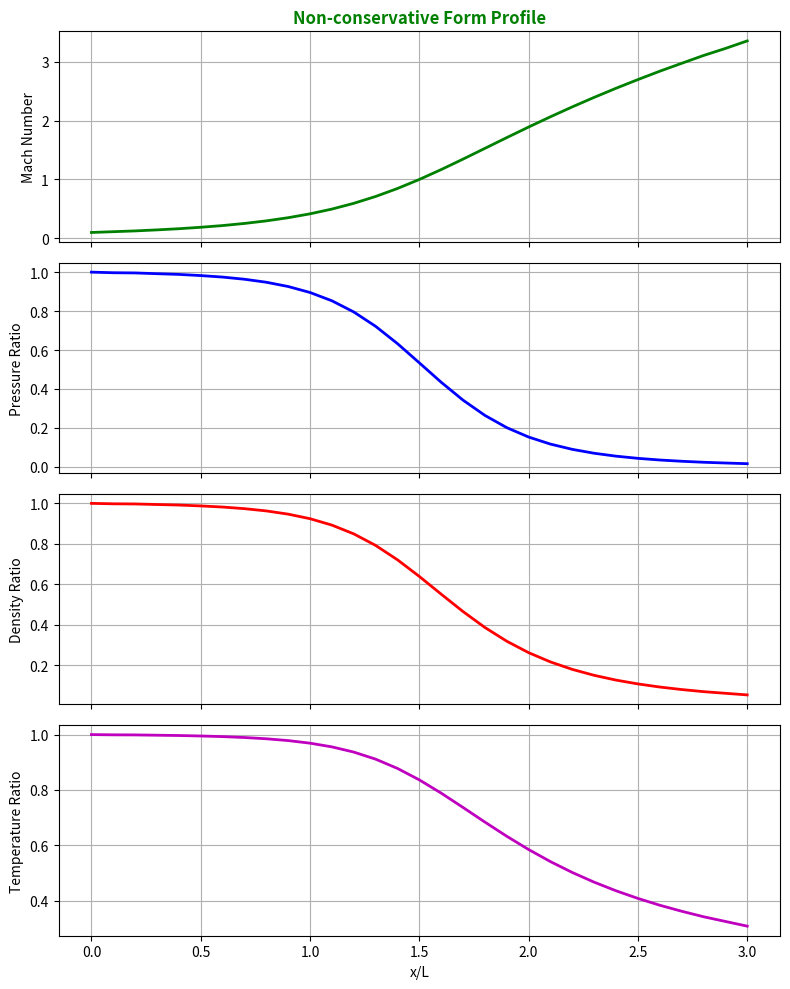
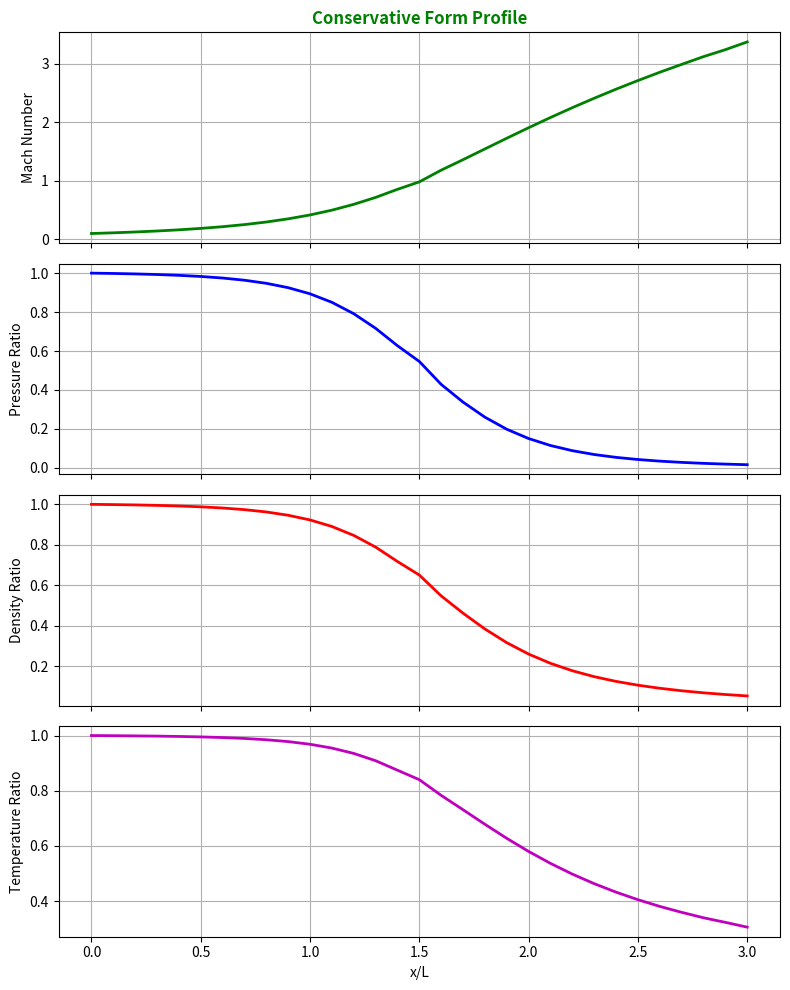
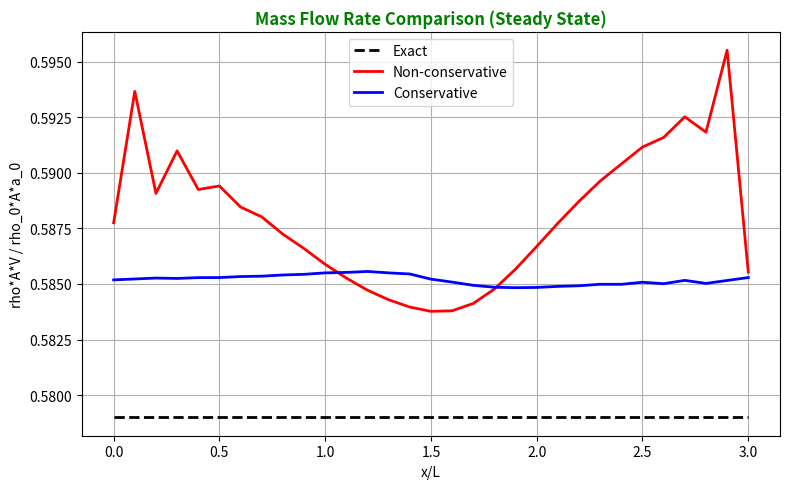

Write Python code to recreate these figures, in order.
import time
import numpy as np
import matplotlib.pyplot as plt

def quasi_1d_nozzle_flow_non_conservative(x, dx, A, C, nt, gamma):
    nx = len(x)
    rho1 = 1 - 0.314 * x
    T1 = 1 - 0.2314 * x
    V1 = (0.1 + 1.09 * x) * (T1**0.5)

    m1 = np.zeros((nt, nx))
    throat = np.argmin(np.abs(A - 1.0))

    rho_throat1 = np.zeros(nt)
    T_throat1 = np.zeros(nt)
    V_throat1 = np.zeros(nt)
    P_throat1 = np.zeros(nt)
    M_throat1 = np.zeros(nt)
    residual1 = np.zeros((nt, 3))

    drho_dt_p = np.zeros(nx)
    dV_dt_p = np.zeros(nx)
    dT_dt_p = np.zeros(nx)

    drho_dt_c = np.zeros(nx)
    dV_dt_c = np.zeros(nx)
    dT_dt_c = np.zeros(nx)

    for k in range(nt):
        rho_old = rho1.copy()
        T_old = T1.copy()
        V_old = V1.copy()

        dt = np.min(C * dx / (T1**0.5 + V1))

        # Predictor Step
        for i in range(1, nx - 1):
            dVdx = (V1[i+1] - V1[i]) / dx
            dlogAdx = (np.log(A[i+1]) - np.log(A[i])) / dx
            drhodx = (rho1[i+1] - rho1[i]) / dx
            dTdx = (T1[i+1] - T1[i]) / dx

            drho_dt_p[i] = -rho1[i]*dVdx - rho1[i]*V1[i]*dlogAdx - V1[i]*drhodx
            dV_dt_p[i] = -V1[i]*dVdx - (1/gamma)*(dTdx + (T1[i]/rho1[i])*drhodx)
            dT_dt_p[i] = -V1[i]*dTdx - (gamma-1)*T1[i]*(dVdx + V1[i]*dlogAdx)

            rho1[i] = rho1[i] + drho_dt_p[i]*dt
            V1[i] = V1[i] + dV_dt_p[i]*dt
            T1[i] = T1[i] + dT_dt_p[i]*dt

        # Corrector Step
        for i in range(1, nx - 1):
            dVdx = (V1[i] - V1[i-1]) / dx
            dlogAdx = (np.log(A[i]) - np.log(A[i-1])) / dx
            drhodx = (rho1[i] - rho1[i-1]) / dx
            dTdx = (T1[i] - T1[i-1]) / dx

            drho_dt_c[i] = -rho1[i]*dVdx - rho1[i]*V1[i]*dlogAdx - V1[i]*drhodx
            dV_dt_c[i] = -V1[i]*dVdx - (1/gamma)*(dTdx + (T1[i]/rho1[i])*drhodx)
            dT_dt_c[i] = -V1[i]*dTdx - (gamma-1)*T1[i]*(dVdx + V1[i]*dlogAdx)

        drho_dt = 0.5 * (drho_dt_p + drho_dt_c)
        dV_dt = 0.5 * (dV_dt_p + dV_dt_c)
        dT_dt = 0.5 * (dT_dt_p + dT_dt_c)

        residual1[k, 0] = np.max(np.abs(drho_dt))
        residual1[k, 1] = np.max(np.abs(dV_dt))
        residual1[k, 2] = np.max(np.abs(dT_dt))

        # Final Update
        for j in range(1, nx - 1):
            rho1[j] = rho_old[j] + drho_dt[j]*dt
            V1[j] = V_old[j] + dV_dt[j]*dt
            T1[j] = T_old[j] + dT_dt[j]*dt

        # Boundary Conditions
        V1[0] = 2 * V1[1] - V1[2]
        V1[-1] = 2 * V1[-2] - V1[-3]
        rho1[-1] = 2 * rho1[-2] - rho1[-3]
        T1[-1] = 2 * T1[-2] - T1[-3]

        m1[k, :] = rho1 * A * V1
        P1 = rho1 * T1
        M1 = V1 / (T1**0.5)

        rho_throat1[k] = rho1[throat]
        M_throat1[k] = M1[throat]
        P_throat1[k] = P1[throat]
        T_throat1[k] = T1[throat]
        V_throat1[k] = V1[throat]

    return rho1, T1, V1, P1, M1, m1, rho_throat1, V_throat1, T_throat1, P_throat1, M_throat1, residual1


def quasi_1d_nozzle_flow_conservative(x, dx, A, C, nt, gamma):
    nx = len(x)
    rho_at_t_0 = np.zeros(nx)
    T_at_t_0 = np.zeros(nx)
    V_at_t_0 = np.zeros(nx)

    for i in range(nx):
        if 0 <= x[i] < 0.5:
            rho_at_t_0[i] = 1.0
            T_at_t_0[i] = 1.0
        elif 0.5 <= x[i] < 1.5:
            rho_at_t_0[i] = 1.0 - 0.366 * (x[i] - 0.5)
            T_at_t_0[i] = 1.0 - 0.167 * (x[i] - 0.5)
        elif 1.5 <= x[i] <= 3.5:
            rho_at_t_0[i] = 0.634 - 0.3879 * (x[i] - 1.5)
            T_at_t_0[i] = 0.833 - 0.3507 * (x[i] - 1.5)

        V_at_t_0[i] = 0.59 / (rho_at_t_0[i] * A[i])

    rho2 = rho_at_t_0.copy()
    T2 = T_at_t_0.copy()
    V2 = V_at_t_0.copy()

    m2 = np.zeros((nt, nx))
    U1 = rho2 * A
    U2 = rho2 * A * V2
    U3 = rho2 * A * ((T2 / (gamma - 1)) + (gamma / 2) * (V2**2))

    throat = np.argmin(np.abs(A - 1.0))

    rho_throat2 = np.zeros(nt)
    T_throat2 = np.zeros(nt)
    V_throat2 = np.zeros(nt)
    P_throat2 = np.zeros(nt)
    M_throat2 = np.zeros(nt)
    residual2 = np.zeros((nt, 3))

    dU1_dt_p = np.zeros(nx)
    dU2_dt_p = np.zeros(nx)
    dU3_dt_p = np.zeros(nx)

    dU1_dt_c = np.zeros(nx)
    dU2_dt_c = np.zeros(nx)
    dU3_dt_c = np.zeros(nx)

    for k in range(nt):
        U1_old = U1.copy()
        U2_old = U2.copy()
        U3_old = U3.copy()

        dt = np.min(C * dx / (T2**0.5 + V2))

        F1 = U2
        F2 = (U2**2) / U1 + ((gamma - 1) / gamma) * (U3 - 0.5 * gamma * (U2**2) / U1)
        F3 = gamma * U2 * U3 / U1 - 0.5 * gamma * (gamma - 1) * (U2**3) / (U1**2)

        # Predictor Step
        for i in range(1, nx - 1):
            J2 = (1 / gamma) * rho2[i] * T2[i] * ((A[i+1] - A[i]) / dx)
            dU1_dt_p[i] = -(F1[i+1] - F1[i]) / dx
            dU2_dt_p[i] = -(F2[i+1] - F2[i]) / dx + J2
            dU3_dt_p[i] = -(F3[i+1] - F3[i]) / dx

            U1[i] = U1[i] + dU1_dt_p[i] * dt
            U2[i] = U2[i] + dU2_dt_p[i] * dt
            U3[i] = U3[i] + dU3_dt_p[i] * dt

        rho2 = U1 / A
        V2 = U2 / U1
        T2 = (gamma - 1) * ((U3 / U1) - ((gamma / 2) * (V2**2)))

        F1 = U2
        F2 = ((U2**2) / U1) + (((gamma - 1) / gamma) * (U3 - ((gamma / 2) * (U2**2 / U1))))
        F3 = ((gamma * U2 * U3) / U1) - ((gamma * (gamma - 1)) / 2) * (U2**3) / (U1**2)

        # Corrector Step
        for i in range(1, nx - 1):
            J2 = (1 / gamma) * rho2[i] * T2[i] * ((A[i] - A[i-1]) / dx)
            dU1_dt_c[i] = -(F1[i] - F1[i-1]) / dx
            dU2_dt_c[i] = -(F2[i] - F2[i-1]) / dx + J2
            dU3_dt_c[i] = -(F3[i] - F3[i-1]) / dx

        dU1_dt = 0.5 * (dU1_dt_p + dU1_dt_c)
        dU2_dt = 0.5 * (dU2_dt_p + dU2_dt_c)
        dU3_dt = 0.5 * (dU3_dt_p + dU3_dt_c)

        residual2[k, 0] = np.max(np.abs(dU1_dt))
        residual2[k, 1] = np.max(np.abs(dU2_dt))
        residual2[k, 2] = np.max(np.abs(dU3_dt))

        # Final Update
        for j in range(1, nx - 1):
            U1[j] = U1_old[j] + dU1_dt[j] * dt
            U2[j] = U2_old[j] + dU2_dt[j] * dt
            U3[j] = U3_old[j] + dU3_dt[j] * dt

        # Boundary Conditions
        U1[0] = rho2[0] * A[0]
        U2[0] = 2 * U2[1] - U2[2]
        U3[0] = U1[0] * ((T2[0] / (gamma - 1)) + 0.5 * gamma * V2[0]**2)

        U1[-1] = 2 * U1[-2] - U1[-3]
        U2[-1] = 2 * U2[-2] - U2[-3]
        U3[-1] = 2 * U3[-2] - U3[-3]

        rho2 = U1 / A
        V2 = U2 / U1
        T2 = (gamma - 1) * ((U3 / U1) - 0.5 * gamma * V2**2)
        M2 = V2 / (T2**0.5)
        P2 = rho2 * T2
        m2[k, :] = rho2 * A * V2

        rho_throat2[k] = rho2[throat]
        V_throat2[k] = V2[throat]
        T_throat2[k] = T2[throat]
        P_throat2[k] = P2[throat]
        M_throat2[k] = M2[throat]

    return rho2, T2, V2, P2, M2, m2, rho_throat2, V_throat2, T_throat2, P_throat2, M_throat2, residual2


# --- Main Execution Script ---
if __name__ == "__main__":
    nx = 31
    L = 3.0
    x = np.linspace(0, L, nx)
    dx = x[1] - x[0]
    A = 1 + 2.2 * (x - 1.5)**2
    gamma = 1.4
    nt = 1400
    C = 0.5

    # Non-conservative simulation
    t0 = time.time()
    rho1, T1, V1, P1, M1, m1, rho_tr1, V_tr1, T_tr1, P_tr1, M_tr1, res1 = \
        quasi_1d_nozzle_flow_non_conservative(x, dx, A, C, nt, gamma)
    print(f"Time taken by non-conservative form: {time.time() - t0:.4f} s")

    # Conservative simulation
    t0 = time.time()
    rho2, T2, V2, P2, M2, m2, rho_tr2, V_tr2, T_tr2, P_tr2, M_tr2, res2 = \
        quasi_1d_nozzle_flow_conservative(x, dx, A, C, nt, gamma)
    print(f"Time taken by conservative form: {time.time() - t0:.4f} s")

    # Figure 1: Non-conservative Profile
    fig, axs = plt.subplots(4, 1, figsize=(8, 10), sharex=True)
    axs[0].plot(x, M1, 'g-', lw=2)
    axs[0].set_ylabel('Mach Number')
    axs[0].set_title('Non-conservative Form Profile', color='g', fontweight='bold')
    axs[0].grid(True, which='both')

    axs[1].plot(x, P1, 'b-', lw=2)
    axs[1].set_ylabel('Pressure Ratio')
    axs[1].grid(True, which='both')

    axs[2].plot(x, rho1, 'r-', lw=2)
    axs[2].set_ylabel('Density Ratio')
    axs[2].grid(True, which='both')

    axs[3].plot(x, T1, 'm-', lw=2)
    axs[3].set_ylabel('Temperature Ratio')
    axs[3].set_xlabel('x/L')
    axs[3].grid(True, which='both')
    plt.tight_layout()

    # Figure 2: Conservative Profile
    fig, axs = plt.subplots(4, 1, figsize=(8, 10), sharex=True)
    axs[0].plot(x, M2, 'g-', lw=2)
    axs[0].set_ylabel('Mach Number')
    axs[0].set_title('Conservative Form Profile', color='g', fontweight='bold')
    axs[0].grid(True, which='both')

    axs[1].plot(x, P2, 'b-', lw=2)
    axs[1].set_ylabel('Pressure Ratio')
    axs[1].grid(True, which='both')

    axs[2].plot(x, rho2, 'r-', lw=2)
    axs[2].set_ylabel('Density Ratio')
    axs[2].grid(True, which='both')

    axs[3].plot(x, T2, 'm-', lw=2)
    axs[3].set_ylabel('Temperature Ratio')
    axs[3].set_xlabel('x/L')
    axs[3].grid(True, which='both')
    plt.tight_layout()

    # Figure 3: Comparison at Steady State (Mass Flow)
    plt.figure(figsize=(8, 5))
    plt.plot(x, 0.579 * np.ones_like(x), 'k--', label='Exact', lw=2)
    plt.plot(x, m1[-1, :], 'r-', label='Non-conservative', lw=2)
    plt.plot(x, m2[-1, :], 'b-', label='Conservative', lw=2)
    plt.xlabel('x/L')
    plt.ylabel('rho*A*V / rho_0*A*a_0')
    plt.title('Mass Flow Rate Comparison (Steady State)', color='g', fontweight='bold')
    plt.grid(True)
    plt.legend()
    plt.tight_layout()

    plt.savefig('out1.jpg')
